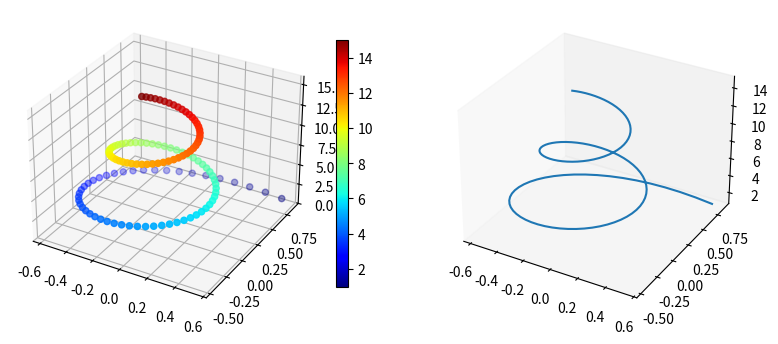

This chart was generated by the following Python code:
# ch11_30.py, 三維的散佈圖
import numpy as np
import matplotlib.pyplot as plt
t = np.linspace(1, 15, 120)
x = np.cos(t) / np.sqrt(t)
y = np.sin(t) / np.sqrt(t)

fig,ax= plt.subplots(1, 2, figsize=(10,4), subplot_kw={'projection':'3d'})
p = ax[0].scatter(x, y, t, c=t, cmap='jet')
plt.colorbar(p, ax=ax[0], orientation='vertical', fraction=0.035, pad=0.05)

ax[1].plot(x, y, t,'-')
ax[1].grid(False)
plt.show()
